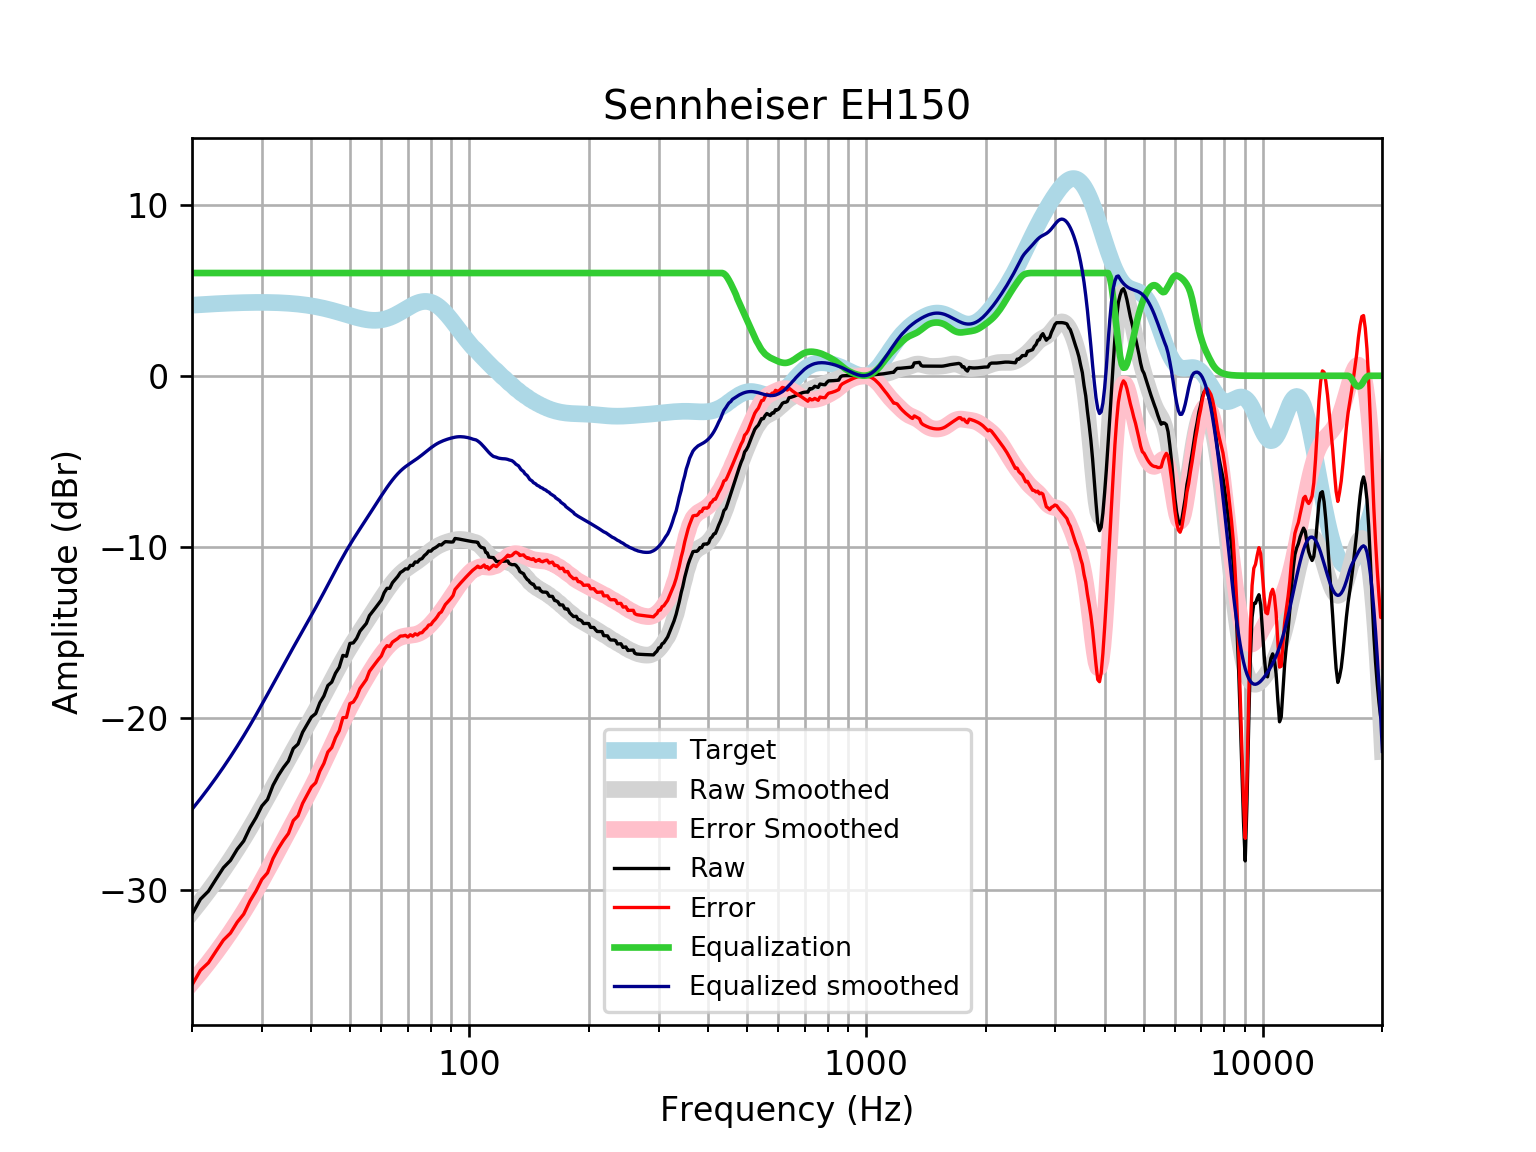

Data behind this chart, as committed beside it:
frequency, raw, error, smoothed, error_smoothed, equalization, equalized_raw, equalized_smoothed, target
20, -31.45, -35.57, -31.32, -35.44, 6, -25.45, -25.32, 4.121
21, -30.57, -34.72, -30.7, -34.85, 6.0, -24.57, -24.7, 4.152
22, -30.1, -34.28, -30.08, -34.26, 6.0, -24.1, -24.08, 4.18
23, -29.39, -33.59, -29.47, -33.67, 6, -23.39, -23.47, 4.205
24, -28.72, -32.95, -28.86, -33.08, 6, -22.72, -22.86, 4.227
25, -28.3, -32.54, -28.24, -32.49, 6, -22.3, -22.24, 4.245
26, -27.65, -31.91, -27.63, -31.89, 6.0, -21.65, -21.63, 4.259
27, -27.16, -31.43, -27.02, -31.29, 6.0, -21.16, -21.02, 4.271
28, -26.39, -30.67, -26.41, -30.69, 6.0, -20.39, -20.41, 4.278
29, -25.8, -30.08, -25.8, -30.08, 6, -19.8, -19.8, 4.283
30, -25.12, -29.41, -25.2, -29.48, 6.0, -19.12, -19.2, 4.284
31, -24.74, -29.02, -24.6, -28.88, 6, -18.74, -18.6, 4.281
32, -23.92, -28.19, -24.02, -28.29, 6, -17.92, -18.02, 4.275
33, -23.34, -27.61, -23.45, -27.71, 6.0, -17.34, -17.45, 4.265
34, -22.88, -27.13, -22.9, -27.15, 6, -16.88, -16.9, 4.251
35, -22.5, -26.73, -22.37, -26.61, 6, -16.5, -16.37, 4.233
36, -21.76, -25.97, -21.86, -26.08, 6, -15.76, -15.86, 4.211
37, -21.51, -25.69, -21.37, -25.56, 6.0, -15.51, -15.37, 4.185
38, -20.81, -24.97, -20.9, -25.05, 6, -14.81, -14.9, 4.155
39, -20.36, -24.48, -20.44, -24.56, 6.0, -14.36, -14.44, 4.12
40, -19.93, -24.01, -19.98, -24.06, 6, -13.93, -13.98, 4.08
41, -19.72, -23.76, -19.54, -23.57, 6, -13.72, -13.54, 4.037
42, -19.09, -23.08, -19.09, -23.08, 6, -13.09, -13.09, 3.989
43, -18.7, -22.63, -18.65, -22.58, 6.0, -12.7, -12.65, 3.937
44, -18.09, -21.97, -18.21, -22.09, 6.0, -12.09, -12.21, 3.881
45, -17.89, -21.71, -17.78, -21.6, 6, -11.89, -11.78, 3.823
46, -17.36, -21.13, -17.36, -21.12, 6.0, -11.36, -11.36, 3.762
47, -17.02, -20.72, -16.96, -20.65, 6.0, -11.02, -10.96, 3.7
48, -16.33, -19.96, -16.57, -20.21, 6.0, -10.33, -10.57, 3.636
49, -16.38, -19.95, -16.21, -19.78, 6, -10.38, -10.21, 3.574
50, -15.63, -19.14, -15.87, -19.38, 6, -9.627, -9.865, 3.512
51, -15.6, -19.05, -15.54, -19, 6, -9.596, -9.542, 3.454
52, -15.33, -18.73, -15.24, -18.64, 6, -9.332, -9.235, 3.4
53, -14.91, -18.27, -14.94, -18.29, 6, -8.914, -8.94, 3.351
54, -14.69, -18, -14.65, -17.96, 6.0, -8.688, -8.652, 3.31
55, -14.46, -17.74, -14.37, -17.65, 6.0, -8.461, -8.368, 3.276
56, -14.01, -17.26, -14.09, -17.34, 6, -8.006, -8.088, 3.253
57, -13.78, -17.02, -13.81, -17.05, 6, -7.778, -7.811, 3.239
58, -13.55, -16.79, -13.54, -16.78, 6.0, -7.55, -7.538, 3.237
59, -13.32, -16.56, -13.27, -16.52, 6, -7.316, -7.27, 3.246
60, -13.1, -16.36, -13.01, -16.28, 6, -7.095, -7.01, 3.268
61, -12.67, -15.97, -12.76, -16.06, 6, -6.668, -6.759, 3.301
62, -12.41, -15.76, -12.52, -15.87, 6.0, -6.412, -6.52, 3.346
63, -12.41, -15.81, -12.29, -15.7, 6.0, -6.411, -6.295, 3.402
64, -12.08, -15.55, -12.09, -15.56, 6, -6.084, -6.085, 3.468
65, -11.9, -15.44, -11.89, -15.44, 6, -5.9, -5.893, 3.542
66, -11.72, -15.34, -11.72, -15.34, 6, -5.72, -5.72, 3.622
67, -11.49, -15.2, -11.57, -15.28, 6, -5.492, -5.566, 3.707
68, -11.4, -15.19, -11.43, -15.23, 6, -5.397, -5.431, 3.796
69, -11.27, -15.16, -11.31, -15.2, 6, -5.273, -5.312, 3.884
70, -11.28, -15.25, -11.21, -15.17, 6.0, -5.284, -5.205, 3.97
71, -11.07, -15.12, -11.11, -15.16, 6.0, -5.069, -5.107, 4.053
72, -11.08, -15.21, -11.01, -15.14, 6, -5.077, -5.013, 4.128
73, -10.87, -15.07, -10.92, -15.11, 6.0, -4.872, -4.92, 4.195
74, -10.89, -15.14, -10.82, -15.07, 6, -4.886, -4.823, 4.251
75, -10.73, -15.02, -10.72, -15.01, 6, -4.726, -4.723, 4.295
76, -10.68, -15, -10.62, -14.94, 6, -4.676, -4.619, 4.325
77, -10.5, -14.84, -10.51, -14.85, 6, -4.501, -4.513, 4.341
78, -10.39, -14.73, -10.41, -14.74, 6, -4.392, -4.407, 4.34
79, -10.23, -14.56, -10.3, -14.62, 6, -4.232, -4.305, 4.324
... 553 more rows
